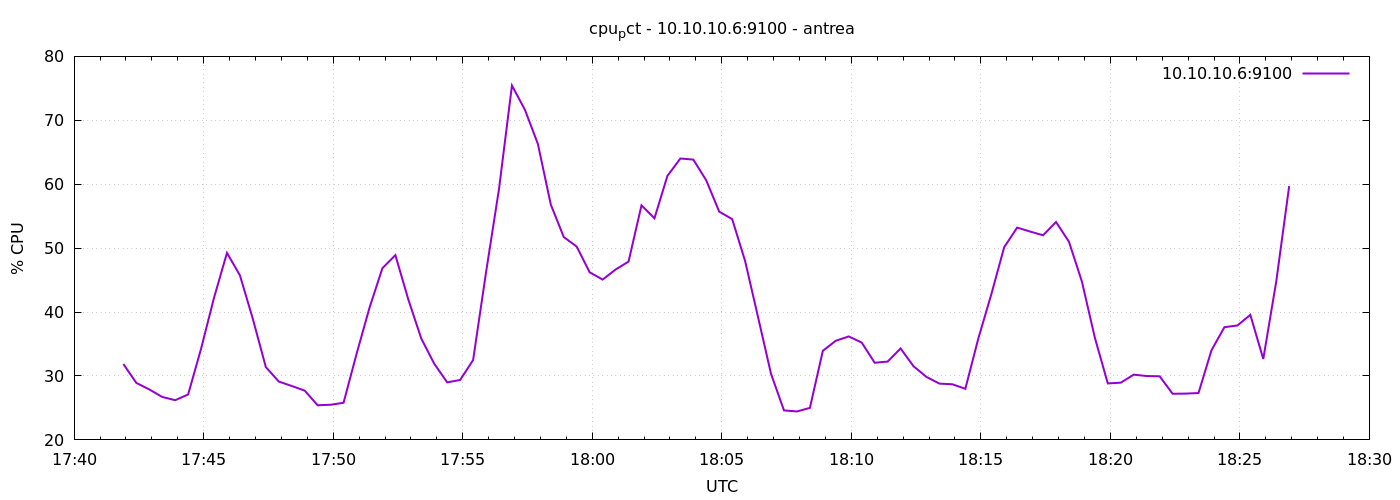

Values plotted in this chart, from the file beside it:
1777225314	31.871428571439118
1777225344	28.92
1777225374	27.9
1777225404	26.72
1777225434	26.21
1777225464	27.1
1777225494	34.26
1777225524	42.24
1777225554	49.26
1777225584	45.74
1777225614	38.9
1777225644	31.39
1777225674	29.13
1777225704	28.44
1777225734	27.7
1777225764	25.42
1777225794	25.5
1777225824	25.81
1777225854	33.43
1777225884	40.66
1777225914	46.87
1777225944	48.9
1777225974	41.96
1777226004	35.85
1777226034	31.91
1777226064	29
1777226094	29.38
1777226124	32.49
1777226154	46.23
1777226184	59.26
1777226214	75.44
1777226244	71.64
1777226274	66.31
1777226304	56.8
1777226334	51.73
1777226364	50.23
1777226394	46.21
1777226424	45.08
1777226454	46.66
1777226484	47.9
1777226514	56.7
1777226544	54.66
1777226574	61.3
1777226604	64.02
1777226634	63.86
1777226664	60.6
1777226694	55.7
1777226724	54.54
1777226754	47.98
1777226784	39.19
1777226814	30.32
1777226844	24.61
1777226874	24.45
1777226904	25
1777226934	33.94
1777226964	35.51
1777226994	36.19
1777227024	35.23
1777227054	32.07
1777227084	32.25
1777227114	34.31
... 30 more rows
